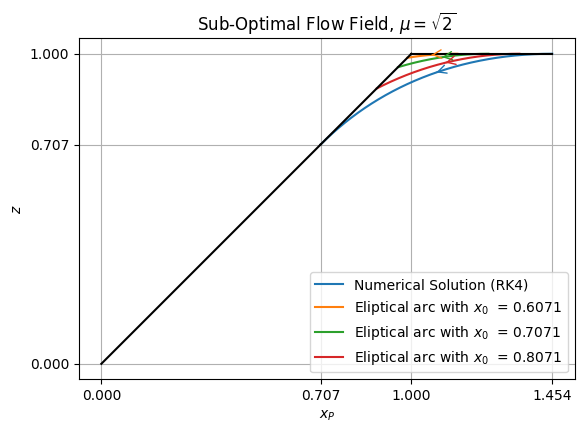

The matplotlib source for this figure:
import numpy as np
import matplotlib.pyplot as plt

# Define the differential equation as a function
# Can we develop a sub-optimal barrier for a 2P1E within the reduced statespace 
# See https://www.wolframalpha.com/input?i2d=true&i=Divide%5B%5C%2840%292+*+sqrt%5C%2840%291+%2B+Divide%5Bsqrt%5C%2840%291+-+Power%5Bz%2C2%5D%5C%2841%29+%2Cx%5D%5C%2841%29+-+z+*+%5C%2840%292+%2B+Divide%5Bsqrt%5C%2840%291+-+Power%5Bz%2C2%5D%5C%2841%29%2Cx%5D%5C%2841%29%5C%2841%29%2Csqrt%5C%2840%291+-+Power%5Bz%2C2%5D%5C%2841%29%0D%0A%5D+

def dz_dx(x, z):
    return (2 * np.sqrt(1 + np.sqrt(1 - z**2) / x) - z * (2 + np.sqrt(1 - z**2) / x)) / np.sqrt(1 - z**2)

# Runge-Kutta 4th order method implementation
def runge_kutta_4(f, x0, z0, x_end, h):
    n = int((x_end - x0) / h)
    x = np.linspace(x0, x_end, n+1)
    z = np.zeros(n+1)
    z[0] = z0
    
    for i in range(n):
        k1 = h * f(x[i], z[i])
        k2 = h * f(x[i] + h/2, z[i] + k1/2)
        k3 = h * f(x[i] + h/2, z[i] + k2/2)
        k4 = h * f(x[i] + h, z[i] + k3)
        
        z[i+1] = z[i] + (k1 + 2*k2 + 2*k3 + k4) / 6
    
    return x, z

# Initial conditions and parameters
x0 = 1/np.sqrt(2)  # Initial x value
z0 = 1/np.sqrt(2)  # Initial z value
x_end = 1.5  # Ending x value
h = 0.00001  # Step size


# Perform the numerical integration using RK4
x, z = runge_kutta_4(dz_dx, x0, z0, x_end, h)

#Finding the last x position in solution
nan_where = np.argwhere(np.isnan(z))
first_nan = nan_where[0]
print(x[first_nan-1])
print(z[first_nan-1])
x = x[0:int(first_nan-1)]
z = z[0:int(first_nan-1)]

x_elip = [[],[],[]]
z_elip = [[],[],[]]
i = 0
x0_arr = [x0-0.1,x0,x0+0.1]
# Finding the ellipse lines
for x0 in x0_arr:
    for theta in np.linspace(np.pi/2,np.pi,1000):
        xe = (x0+np.sqrt(1-z0)) + np.cos(theta)
        ze = np.sin(theta)
        if ((xe <= np.sqrt(2) and ze <= 1 ) and (np.abs(ze/xe) <= 1) and (xe >= 1/np.sqrt(2))):
            x_elip[i].append(xe)
            z_elip[i].append(ze)
        
    i += 1

x0 = 1/np.sqrt(2)  # Initial x value
z0 = 1/np.sqrt(2)  # Initial z value
print(x_elip)
print(z_elip)     


# Finite Boundry lines
x1 = np.linspace(0,x0,50)
z1 = np.linspace(0,z0,50)
x2 = np.linspace(x0,1,50)
z2 = np.linspace(z0,1,50)
x3 = np.linspace(1,x[-1],50)
z3 = np.ones(50)

# Perform polynomial regression to find the best-fit equation
degree = 3  # Degree of the polynomial
coeffs = np.polyfit(x, z, degree)
p = np.poly1d(coeffs)
print(coeffs)

def add_arrow(line, position=None, direction='right', size=15, color=None):
    """
    add an arrow to a line.

    line:       Line2D object
    position:   x-position of the arrow. If None, mean of xdata is taken
    direction:  'left' or 'right'
    size:       size of the arrow in fontsize points
    color:      if None, line color is taken.
    """
    line = line[0]
    color = line.get_color()
    xdata = line.get_xdata()
    ydata = line.get_ydata()

    if position is None:
        position = ydata.mean()
    # find closest index
    start_ind = int(len(xdata)/2)
    if direction == 'right':
        end_ind = start_ind + 1
    else:
        end_ind = start_ind - 1

    line.axes.annotate('',
        xytext=(xdata[start_ind], ydata[start_ind]),
        xy=(xdata[end_ind], ydata[end_ind]),
        arrowprops=dict(arrowstyle="->", color=color),
        size=size
    )


# Plot the results
#plt.style.use('dark_background')
plt.rcParams["font.family"] = "Times New Roman"
plt.set_cmap('cool')
line = plt.plot(x, z, label='Numerical Solution (RK4)')
add_arrow(line, direction='left')
for i in [0,1,2]:
    line = plt.plot(x_elip[i],z_elip[i], label = f'Eliptical arc with $x_0$  = {np.round(x0_arr[i],4)}')
    add_arrow(line)
plt.plot(x1,z1, color = 'black')
plt.plot(x2,z2, color = 'black')
plt.plot(x3,z3, color = 'black')
plt.xlabel('$x_P$')
plt.xticks([0,1/np.sqrt(2),1, x[-1]])
plt.yticks([0,1/np.sqrt(2),1])
plt.gca().set_aspect('equal')
plt.ylabel('$z$')
plt.title('Sub-Optimal Flow Field, $\mu = \sqrt{2}$')
plt.legend()
plt.grid(True)
plt.savefig('Barrier_Curve.pdf')
plt.show()

